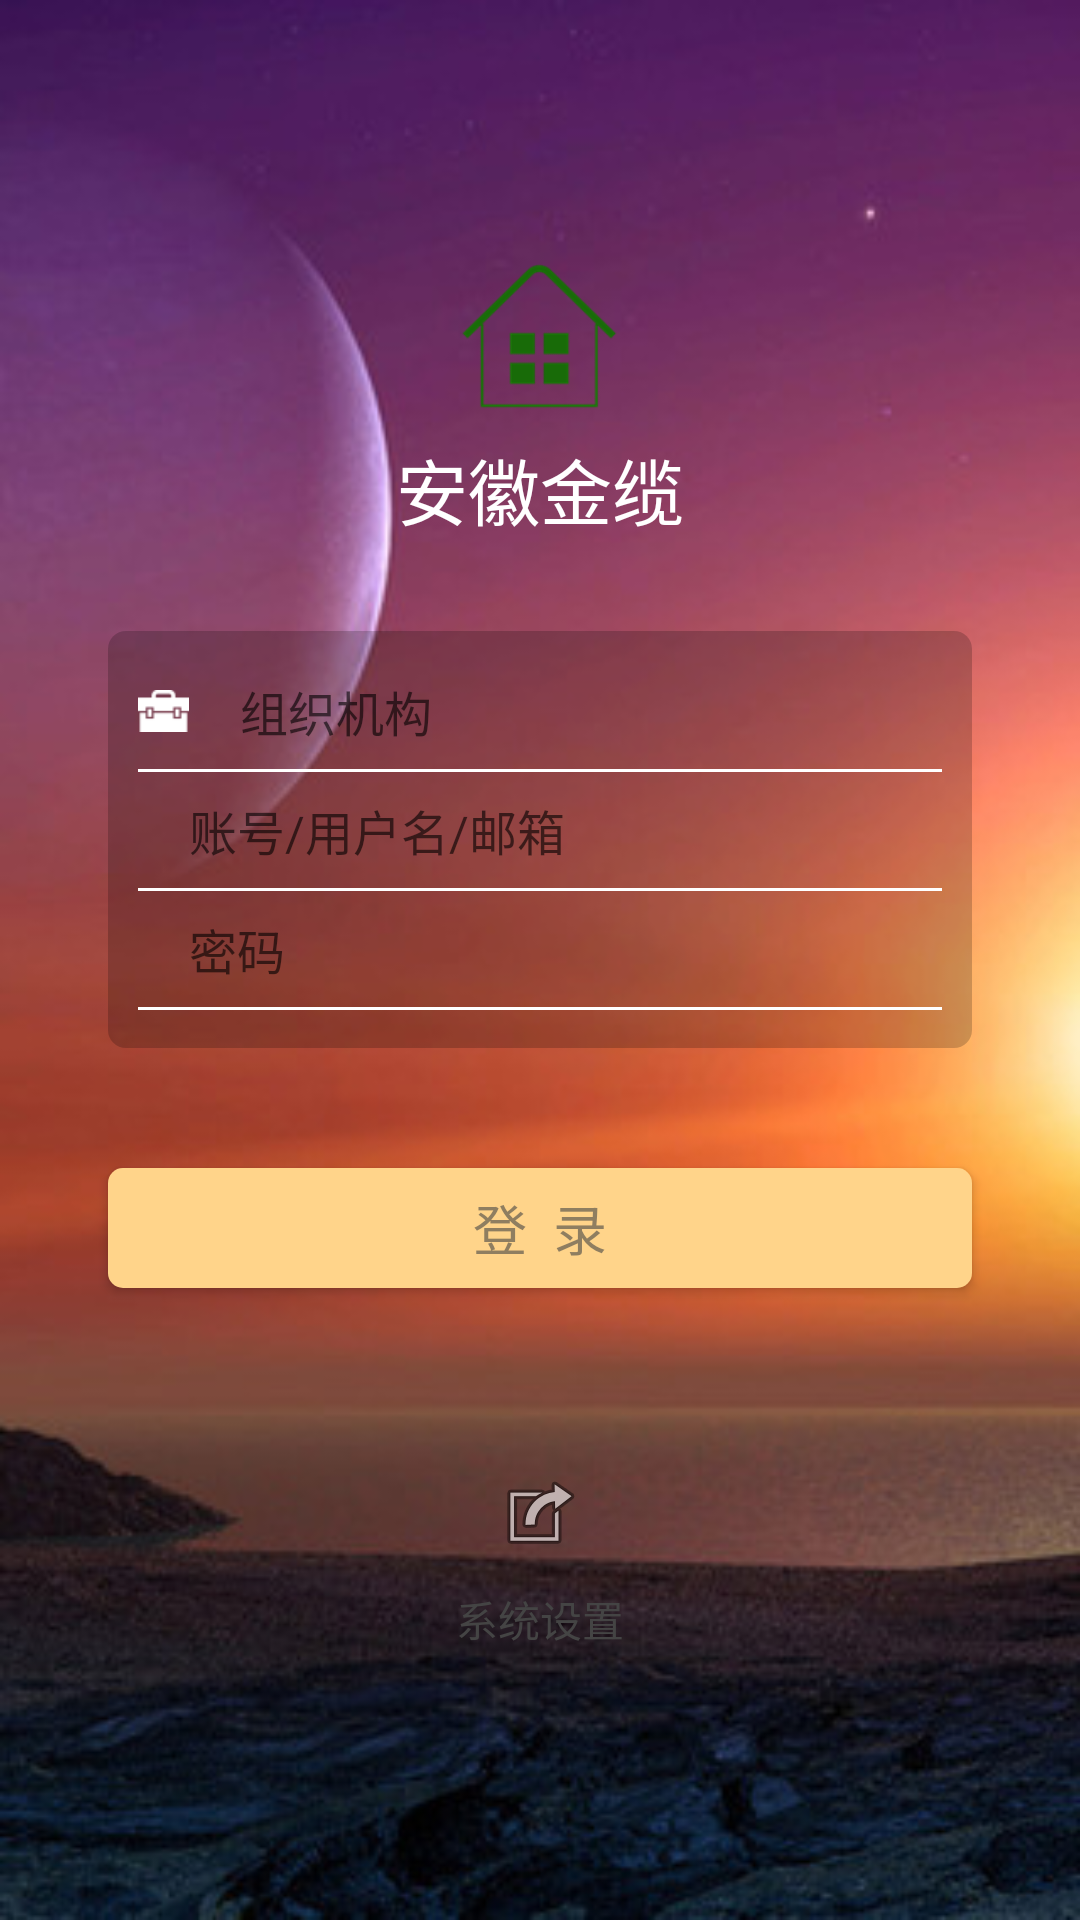

Write the Android layout XML for this screen, with the resource values it uses.
<!-- AndroidManifest.xml: application theme AppTheme -->
<!-- res/layout/activity_login_new.xml -->
<?xml version="1.0" encoding="utf-8"?>
<RelativeLayout xmlns:android="http://schemas.android.com/apk/res/android"
    xmlns:tools="http://schemas.android.com/tools"
    android:id="@+id/activity_login_new"
    android:layout_width="match_parent"
    android:layout_height="match_parent"
    android:paddingBottom="@dimen/activity_vertical_margin"
    android:paddingLeft="@dimen/activity_horizontal_margin"
    android:paddingRight="@dimen/activity_horizontal_margin"
    android:paddingTop="@dimen/activity_vertical_margin"
    android:background="@mipmap/ic_back_zhu"
    tools:context="com.kingl.zxs.klapplication.Activity.LoginNewActivity">

    <RelativeLayout
        android:id="@+id/login_center"
        android:layout_width="match_parent"
        android:layout_height="wrap_content"
        android:layout_centerInParent="true"
        >

        <include
            android:id="@+id/login_layout"
            android:layout_width="match_parent"
            android:layout_height="wrap_content"
            layout="@layout/login_layout"></include>
        <Button
        android:id="@+id/loginBtn"
        android:layout_below="@id/login_layout"
        android:layout_width="fill_parent"
        android:layout_height="@dimen/textView_40"
        android:layout_marginTop="@dimen/textView_20"
        android:layout_margin="@dimen/textView_20"
        android:background="@drawable/button_pressed"
        android:text="登  录"
        android:textColor="@drawable/button_txtcolor"
        android:textSize="@dimen/textView_18" />
    </RelativeLayout>

    <LinearLayout
        android:id="@+id/home"
        android:layout_width="match_parent"
        android:layout_height="wrap_content"
        android:layout_above="@id/login_center"
        android:layout_marginBottom="@dimen/textView_10"
        android:gravity="center"
        android:orientation="vertical">
        <ImageView
            android:layout_width="55dp"
            android:layout_height="55dp"
            android:layout_gravity="center_horizontal"
            android:src="@mipmap/ic_home_zhu"/>
        <TextView
            android:layout_width="match_parent"
            android:layout_height="wrap_content"
            android:layout_marginTop="5dp"
            android:gravity="center"
            android:text="@string/app_name"
            android:textColor="@color/textViewColor_white"
            android:textSize="@dimen/textView_24"/>
    </LinearLayout>

    <LinearLayout
        android:layout_width="match_parent"
        android:layout_height="wrap_content"
        android:layout_marginTop="@dimen/textView_40"
        android:layout_below="@id/login_center"
        android:gravity="center"
        android:orientation="horizontal">

        <LinearLayout
            android:id="@+id/system_set_layout"
            android:layout_width="wrap_content"
            android:layout_height="wrap_content"
            android:gravity="center_horizontal"
            android:orientation="vertical">

            <ImageView
                android:layout_width="wrap_content"
                android:layout_height="wrap_content"
                android:src="@android:drawable/ic_menu_set_as" />

            <TextView
                android:layout_width="wrap_content"
                android:layout_height="wrap_content"
                android:layout_marginTop="@dimen/textView_8"
                android:text="系统设置"
                android:textColor="@color/loginBtn_pressafter" />
        </LinearLayout>

    </LinearLayout>

</RelativeLayout>
<!-- res/layout/login_layout.xml (included above) -->
<?xml version="1.0" encoding="utf-8"?>
<LinearLayout xmlns:android="http://schemas.android.com/apk/res/android"
    android:orientation="vertical" android:layout_width="match_parent"
    android:layout_height="wrap_content">

    <LinearLayout
        android:layout_width="match_parent"
        android:layout_height="wrap_content"
        android:layout_margin="@dimen/textView_20"
        android:orientation="vertical"
        android:padding="@dimen/textView_10"
        android:background="@drawable/shape_1">

        <LinearLayout
            android:id="@+id/input_layout_organization"
            android:layout_width="match_parent"
            android:layout_height="wrap_content"
            android:gravity="center_vertical"
            android:orientation="horizontal">

            <ImageView
                android:layout_width="wrap_content"
                android:layout_height="wrap_content"
                android:src="@mipmap/company_btn" />

            <TextView
                android:id="@+id/et_organization"
                android:layout_width="match_parent"
                android:layout_height="wrap_content"
                android:layout_marginLeft="@dimen/textView_12"
                android:layout_weight="1.0"
                android:background="@color/color_black_tmb100"
                android:hint="组织机构"
                android:padding="@dimen/textView_5"
                android:textSize="@dimen/textView_16" />
            <ImageView
                android:id="@+id/downImgView_organization"
                android:layout_width="@dimen/textView_20"
                android:layout_height="@dimen/textView_12"
                android:layout_gravity="center_vertical"
                android:layout_marginLeft="@dimen/textView_10"
                android:layout_marginRight="@dimen/textView_10"
                android:background="@mipmap/advance_white_btn" />
        </LinearLayout>
        <View
            android:layout_width="match_parent"
            android:layout_height="@dimen/textView_1"
            android:layout_marginBottom="2.5dp"
            android:layout_marginTop="2.5dp"
            android:background="@color/textViewColor_white"/>
        <LinearLayout
            android:id="@+id/input_layout_name"
            android:layout_width="match_parent"
            android:layout_height="wrap_content"
            android:orientation="horizontal"
            android:gravity="center_vertical">
            <ImageView
                android:layout_width="wrap_content"
                android:layout_height="wrap_content"
                android:src="@mipmap/username_btn"/>
            <EditText
                android:id="@+id/et_username"
                android:layout_width="match_parent"
                android:layout_height="wrap_content"
                android:layout_marginLeft="@dimen/textView_12"
                android:layout_weight="1"
                android:background="@color/color_black_tmb100"
                android:hint="账号/用户名/邮箱"
                android:padding="@dimen/textView_5"
                android:textSize="@dimen/textView_16"/>
            <ImageView
                android:id="@+id/downImgView_username"
                android:layout_width="@dimen/textView_20"
                android:layout_height="@dimen/textView_12"
                android:layout_gravity="center_vertical"
                android:layout_marginLeft="@dimen/textView_10"
                android:layout_marginRight="@dimen/textView_10"
                android:background="@mipmap/advance_white_btn"/>
        </LinearLayout>
        <View
            android:layout_width="match_parent"
            android:layout_height="@dimen/textView_1"
            android:layout_marginBottom="2.5dp"
            android:layout_marginTop="2.5dp"
            android:background="@color/textViewColor_white"/>
        <LinearLayout
            android:id="@+id/input_layout_psw"
            android:layout_width="match_parent"
            android:layout_height="wrap_content"
            android:orientation="horizontal"
            android:gravity="center_vertical">
            <ImageView
                android:layout_width="wrap_content"
                android:layout_height="wrap_content"
                android:src="@mipmap/password_btn"/>
            <EditText
                android:id="@+id/et_password"
                android:layout_width="match_parent"
                android:layout_height="wrap_content"
                android:layout_marginLeft="@dimen/textView_12"
                android:background="@color/color_black_tmb100"
                android:hint="密码"
                android:inputType="textPassword"
                android:padding="@dimen/textView_5"
                android:textSize="@dimen/textView_16"/>
        </LinearLayout>
        <View
            android:layout_width="match_parent"
            android:layout_height="@dimen/textView_1"
            android:layout_marginBottom="2.5dp"
            android:layout_marginTop="2.5dp"
            android:background="@color/textViewColor_white"/>

    </LinearLayout>
</LinearLayout>
<!-- resources referenced by this layout -->
<resources>
  <color name="color_black_tmb100">#00000000</color>
  <color name="loginBtn_pressafter">#ff444444</color>
  <color name="textViewColor_white">#ffffff</color>
  <dimen name="activity_horizontal_margin">16dp</dimen>
  <dimen name="activity_vertical_margin">16dp</dimen>
  <dimen name="textView_1">1dp</dimen>
  <dimen name="textView_10">10dp</dimen>
  <dimen name="textView_12">12dp</dimen>
  <dimen name="textView_16">16dp</dimen>
  <dimen name="textView_18">18dp</dimen>
  <dimen name="textView_20">20dp</dimen>
  <dimen name="textView_24">24dp</dimen>
  <dimen name="textView_40">40dp</dimen>
  <dimen name="textView_5">5dp</dimen>
  <dimen name="textView_8">8dp</dimen>
  <!-- drawable button_pressed (drawable) -->
  <?xml version="1.0" encoding="utf-8"?>
  <selector xmlns:android="http://schemas.android.com/apk/res/android">
  
      <item android:state_pressed="true" android:drawable="@drawable/shape_loginbtn_2"/>
      <item android:state_pressed="false" android:drawable="@drawable/shape_loginbtn_1"/>
  </selector>
  <!-- drawable button_txtcolor (drawable) -->
  <?xml version="1.0" encoding="utf-8"?>
  <selector xmlns:android="http://schemas.android.com/apk/res/android">
      <item android:state_pressed="false" android:color="@color/loginBtn_pressbefore"/>
      <item android:state_pressed="true" android:color="@color/loginBtn_pressafter"/>
  
  </selector>
  <!-- drawable shape_1 (drawable) -->
  <?xml version="1.0" encoding="utf-8"?>
  <shape xmlns:android="http://schemas.android.com/apk/res/android">
      <corners android:radius="@dimen/textView_6"></corners>
      <solid android:color="@color/color_black_tmb20"></solid>
  </shape>
  <!-- mipmap company_btn: png bitmap (mipmap-xhdpi, 407 bytes) -->
  <!-- mipmap ic_back_zhu: jpg bitmap (mipmap-xhdpi, 37969 bytes) -->
  <!-- mipmap ic_home_zhu: png bitmap (mipmap-hdpi, 3661 bytes) -->
  <string name="app_name">安徽金缆</string>
  <style name="AppTheme" parent="Theme.AppCompat.Light.NoActionBar">
          
          
          <item name="android:windowFullscreen">false</item>
          <item name="colorPrimary">@color/colorPrimary</item>
          <item name="colorPrimaryDark">@color/colorPrimaryDark</item>
          <item name="colorAccent">@color/colorAccent</item>
      </style>
  <!-- drawable shape_loginbtn_2 (drawable) -->
  <?xml version="1.0" encoding="utf-8"?>
  <shape xmlns:android="http://schemas.android.com/apk/res/android">
      <solid android:color="#ffd99f34"/>
      <corners android:radius="@dimen/textView_10"/>
  </shape>
  <!-- drawable shape_loginbtn_1 (drawable) -->
  <?xml version="1.0" encoding="utf-8"?>
  <shape xmlns:android="http://schemas.android.com/apk/res/android">
      <solid android:color="#ffffd48a"/>
      <corners android:radius="@dimen/textView_5"/>
  </shape>
  <color name="loginBtn_pressbefore">#99444444</color>+
  <dimen name="textView_6">6dp</dimen>
  <color name="color_black_tmb20">#33000000</color>
  <color name="colorPrimary">#3F51B5</color>
  <color name="colorPrimaryDark">#303F9F</color>
  <color name="colorAccent">#FF4081</color>
</resources>
